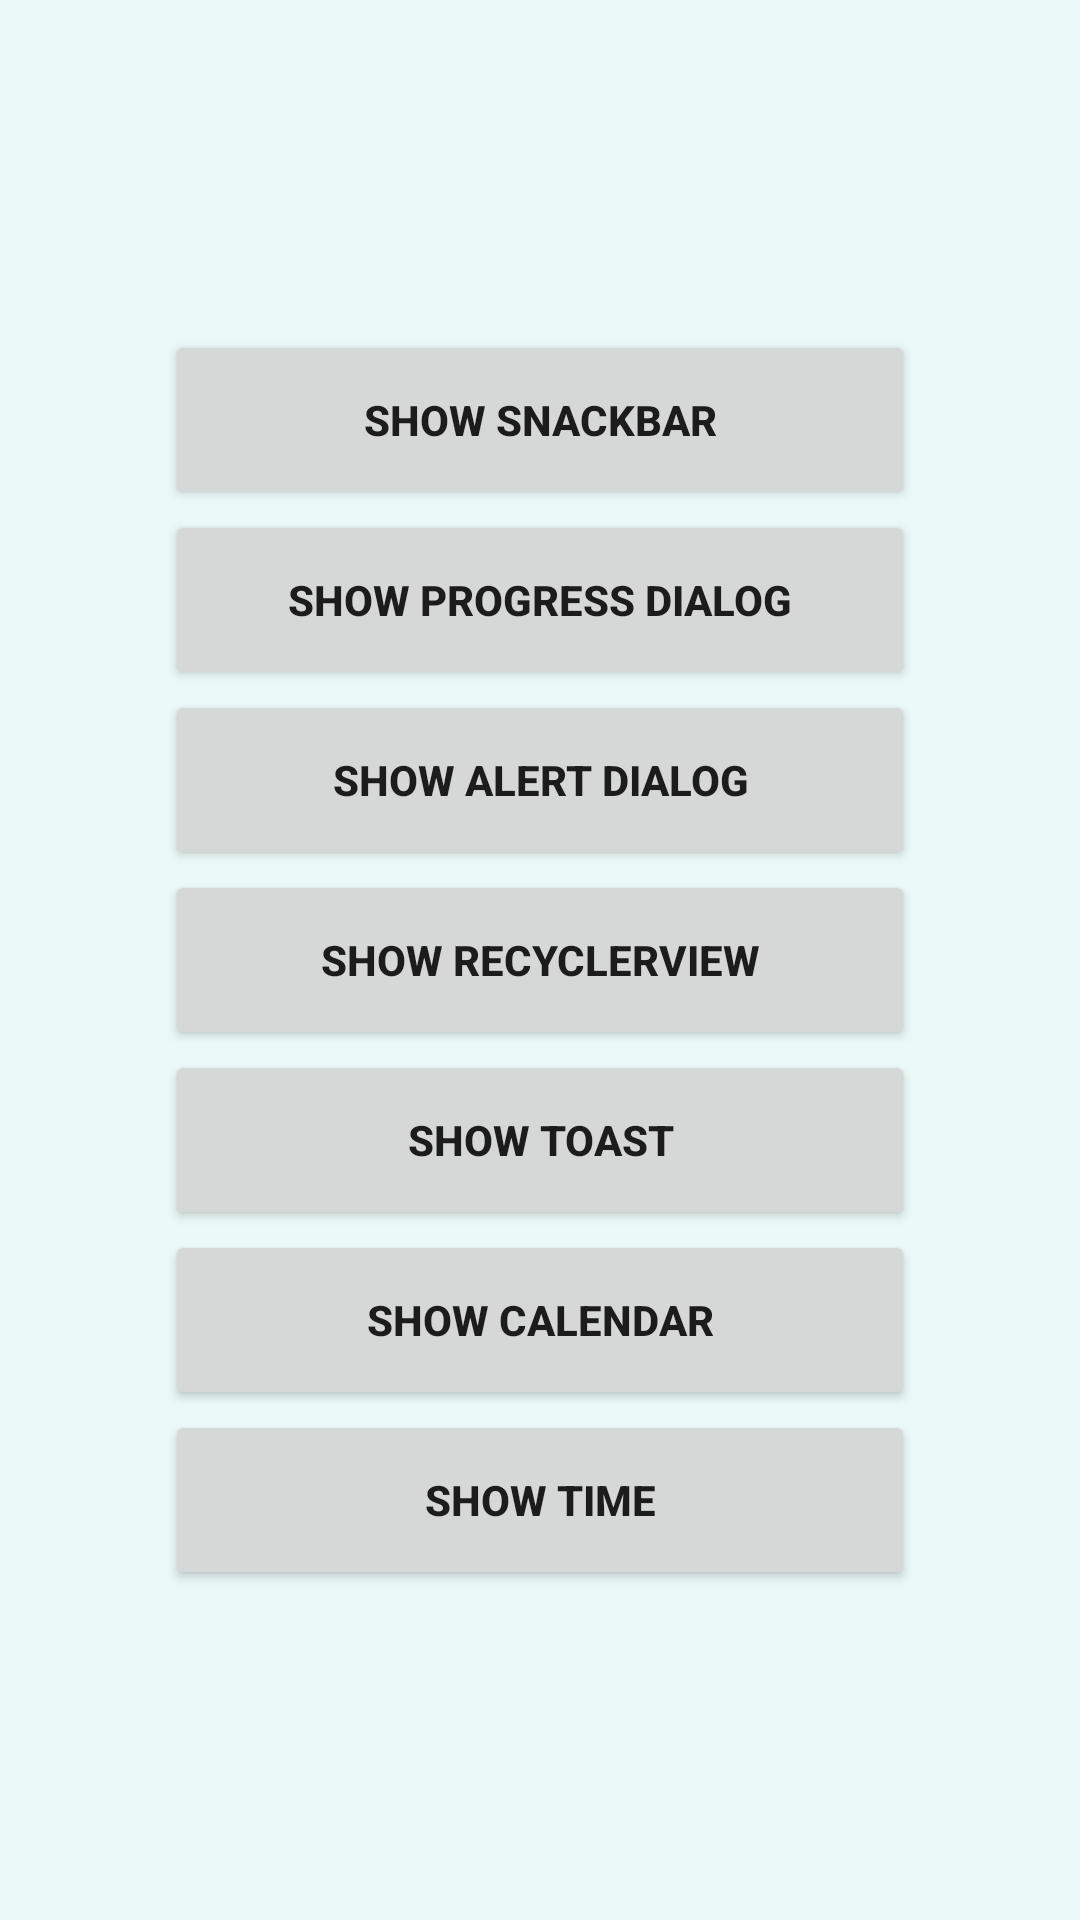

The Android layout XML behind this screen, and the referenced resources:
<!-- AndroidManifest.xml: application theme Theme.DemoAppsForSharedComponent -->
<!-- res/layout/fragment_ui_component.xml -->
<?xml version="1.0" encoding="utf-8"?>
<androidx.constraintlayout.widget.ConstraintLayout xmlns:android="http://schemas.android.com/apk/res/android"
    xmlns:app="http://schemas.android.com/apk/res-auto"
    xmlns:tools="http://schemas.android.com/tools"
    android:layout_width="match_parent"
    android:layout_height="match_parent"
    android:background="@color/backgroud_color"
    tools:context=".ui.uicomponent.UIComponentFragment">

    <Button
        android:id="@+id/show_sb"
        android:layout_width="250dp"
        android:layout_height="60dp"
        android:text="Show SnackBar"
        android:textStyle="bold"
        android:layout_marginBottom="@dimen/dp_20"
        app:layout_constraintBottom_toTopOf="@+id/show_progress_dialog"
        app:layout_constraintEnd_toEndOf="parent"
        app:layout_constraintStart_toStartOf="parent" />

    <Button
        android:id="@+id/show_progress_dialog"
        android:layout_width="250dp"
        android:layout_height="60dp"
        android:text="Show Progress Dialog"
        android:textStyle="bold"
        android:layout_marginBottom="@dimen/dp_20"
        app:layout_constraintBottom_toTopOf="@+id/show_ad"
        app:layout_constraintEnd_toEndOf="parent"
        app:layout_constraintStart_toStartOf="parent" />

    <Button
        android:id="@+id/show_ad"
        android:layout_width="250dp"
        android:layout_height="60dp"
        android:text="Show Alert Dialog"
        android:textStyle="bold"
        android:layout_marginBottom="@dimen/dp_20"
        app:layout_constraintBottom_toTopOf="@+id/show_rv"
        app:layout_constraintEnd_toEndOf="parent"
        app:layout_constraintStart_toStartOf="parent" />

    <Button
        android:id="@+id/show_rv"
        android:layout_width="250dp"
        android:layout_height="60dp"
        android:textStyle="bold"
        android:text="Show Recyclerview"
        app:layout_constraintBottom_toBottomOf="parent"
        app:layout_constraintEnd_toEndOf="parent"
        app:layout_constraintStart_toStartOf="parent"
        app:layout_constraintTop_toTopOf="parent"/>

    <Button
        android:id="@+id/show_toast"
        android:layout_width="250dp"
        android:layout_height="60dp"
        android:text="Show Toast"
        android:textStyle="bold"
        android:layout_marginTop="@dimen/dp_20"
        app:layout_constraintTop_toBottomOf="@+id/show_rv"
        app:layout_constraintEnd_toEndOf="parent"
        app:layout_constraintStart_toStartOf="parent" />

    <Button
        android:id="@+id/show_calendar"
        android:layout_width="250dp"
        android:layout_height="60dp"
        android:text="Show Calendar"
        android:textStyle="bold"
        android:layout_marginTop="@dimen/dp_20"
        app:layout_constraintTop_toBottomOf="@+id/show_toast"
        app:layout_constraintEnd_toEndOf="parent"
        app:layout_constraintStart_toStartOf="parent" />

    <Button
        android:id="@+id/show_time"
        android:layout_width="250dp"
        android:layout_height="60dp"
        android:text="Show Time"
        android:textStyle="bold"
        android:layout_marginTop="@dimen/dp_20"
        app:layout_constraintTop_toBottomOf="@+id/show_calendar"
        app:layout_constraintEnd_toEndOf="parent"
        app:layout_constraintStart_toStartOf="parent" />


</androidx.constraintlayout.widget.ConstraintLayout>
<!-- resources referenced by this layout -->
<resources>
  <color name="backgroud_color">#ebfaf8</color>
  <style name="Theme.DemoAppsForSharedComponent" parent="Theme.MaterialComponents.DayNight.DarkActionBar">
          
          <item name="colorPrimary">@color/purple_500</item>
          <item name="colorPrimaryVariant">@color/purple_700</item>
          <item name="colorOnPrimary">@color/white</item>
          
          <item name="colorSecondary">@color/teal_200</item>
          <item name="colorSecondaryVariant">@color/teal_700</item>
          <item name="colorOnSecondary">@color/black</item>
          
          <item name="android:statusBarColor" tools:targetApi="l">?attr/colorPrimaryVariant</item>
          
      </style>
  <color name="purple_500">#FF6200EE</color>
  <color name="purple_700">#FF3700B3</color>
  <color name="white">#FFFFFFFF</color>
  <color name="teal_200">#FF03DAC5</color>
  <color name="teal_700">#FF018786</color>
  <color name="black">#FF000000</color>
</resources>
